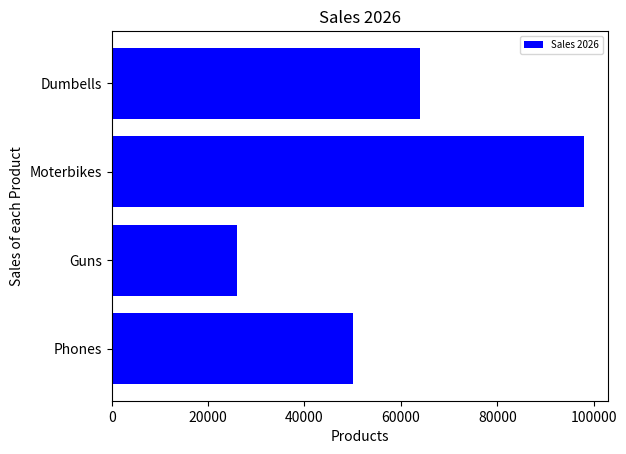

This figure's Python source:
import matplotlib.pyplot as plt
product = ["Phones", "Guns", "Moterbikes", "Dumbells"]
sales = [50000, 26000, 98000, 64000]
plt.barh(
    product,
    sales,
    color = "Blue",
    label = "Sales 2026"
    )
plt.xlabel("Products")
plt.ylabel("Sales of each Product")
plt.title("Sales 2026")
plt.legend( fontsize = 7)
plt.show()
